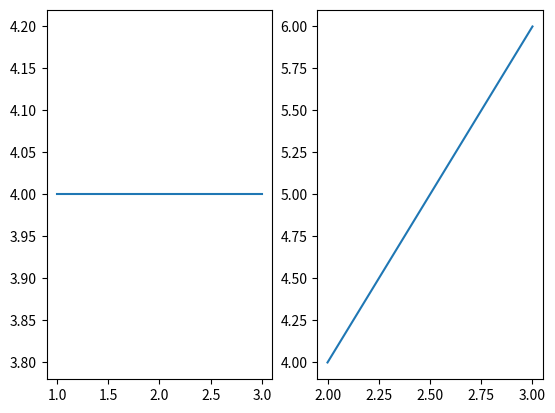

The matplotlib source for this figure:
import matplotlib.pyplot as plt

x = [1,3]
y = [4,4]
plt.subplot(1,2,1)#(no.of row , no.of column , plot no.)
plt.plot(x,y)

x1 = [2,3]
y1 = [4,6]
plt.subplot(1,2,2)#(no.of row , no.of column , plot no.)
plt.plot(x1,y1)

plt.show()

